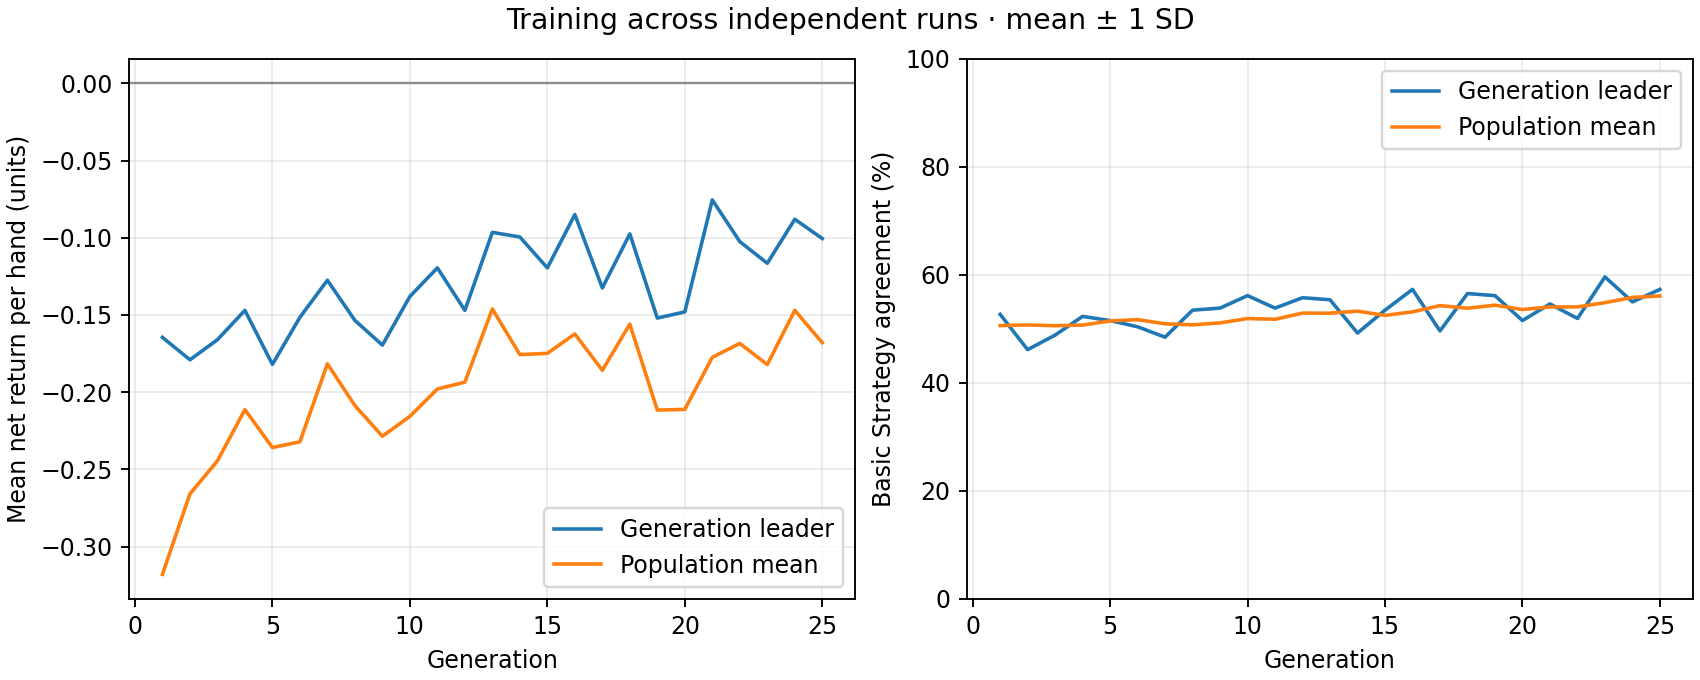

Data behind this chart, as committed beside it:
generation, best_fitness_mean, best_fitness_sd, average_fitness_mean, average_fitness_sd, best_match_pct_mean, best_match_pct_sd, population_match_pct_mean, population_match_pct_sd
1, -0.1645, 0.0, -0.318, 0.0, 52.69, 0.0, 50.6, 0.0
2, -0.179, 0.0, -0.2658, 0.0, 46.15, 0.0, 50.72, 0.0
3, -0.166, 0.0, -0.2445, 0.0, 48.85, 0.0, 50.58, 0.0
4, -0.147, 0.0, -0.2112, 0.0, 52.31, 0.0, 50.7, 0.0
5, -0.182, 0.0, -0.2358, 0.0, 51.54, 0.0, 51.47, 0.0
6, -0.1515, 0.0, -0.2321, 0.0, 50.38, 0.0, 51.71, 0.0
7, -0.1275, 0.0, -0.1816, 0.0, 48.46, 0.0, 50.94, 0.0
8, -0.1535, 0.0, -0.2087, 0.0, 53.46, 0.0, 50.75, 0.0
9, -0.1695, 0.0, -0.2285, 0.0, 53.85, 0.0, 51.1, 0.0
10, -0.138, 0.0, -0.2157, 0.0, 56.15, 0.0, 51.91, 0.0
11, -0.1195, 0.0, -0.1979, 0.0, 53.85, 0.0, 51.78, 0.0
12, -0.147, 0.0, -0.1935, 0.0, 55.77, 0.0, 52.92, 0.0
13, -0.0965, 0.0, -0.1461, 0.0, 55.38, 0.0, 52.9, 0.0
14, -0.0995, 0.0, -0.1757, 0.0, 49.23, 0.0, 53.28, 0.0
15, -0.1195, 0.0, -0.1748, 0.0, 53.46, 0.0, 52.49, 0.0
16, -0.085, 0.0, -0.1623, 0.0, 57.31, 0.0, 53.15, 0.0
17, -0.1325, 0.0, -0.1858, 0.0, 49.62, 0.0, 54.31, 0.0
18, -0.0975, 0.0, -0.1559, 0.0, 56.54, 0.0, 53.82, 0.0
19, -0.152, 0.0, -0.2116, 0.0, 56.15, 0.0, 54.38, 0.0
20, -0.148, 0.0, -0.2111, 0.0, 51.54, 0.0, 53.58, 0.0
21, -0.0755, 0.0, -0.1774, 0.0, 54.62, 0.0, 54.04, 0.0
22, -0.1025, 0.0, -0.1684, 0.0, 51.92, 0.0, 54.07, 0.0
23, -0.1165, 0.0, -0.1821, 0.0, 59.62, 0.0, 54.85, 0.0
24, -0.088, 0.0, -0.147, 0.0, 55, 0.0, 55.83, 0.0
25, -0.1005, 0.0, -0.168, 0.0, 57.31, 0.0, 56.08, 0.0
